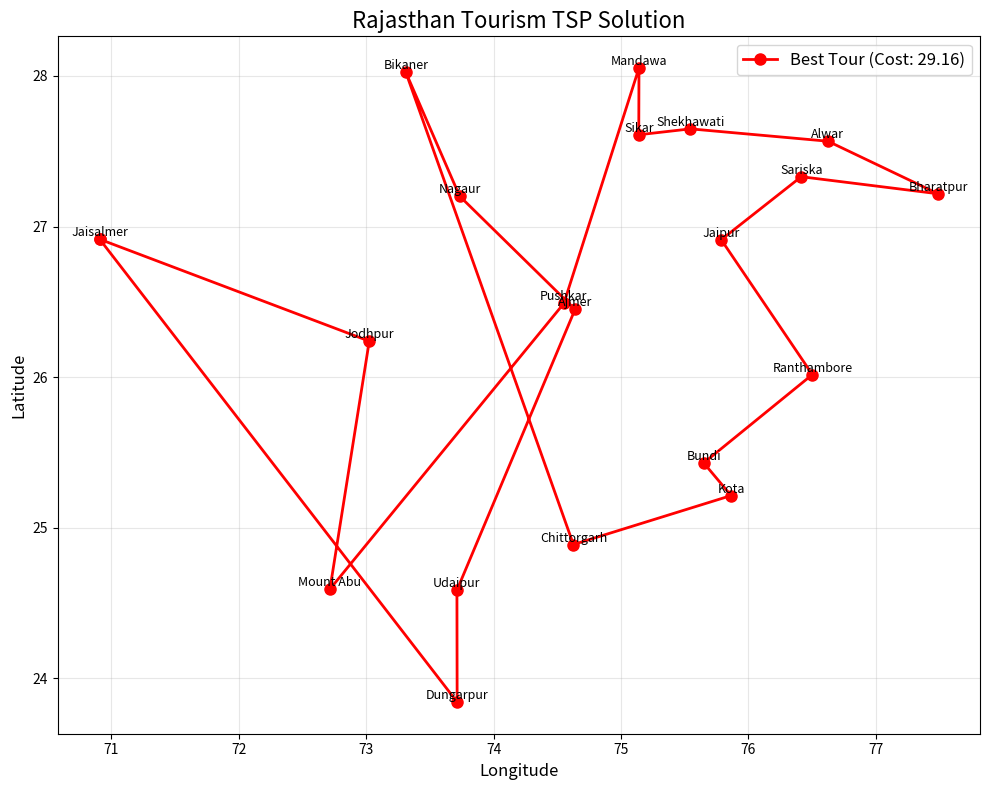

Reproduce this figure in Python.
import numpy as np
import random
import matplotlib.pyplot as plt

locations = {
    "Jaipur": (26.9124, 75.7873),
    "Udaipur": (24.5854, 73.7125),
    "Jodhpur": (26.2389, 73.0243),
    "Ajmer": (26.4499, 74.6399),
    "Jaisalmer": (26.9157, 70.9083),
    "Bikaner": (28.0229, 73.3119),
    "Mount Abu": (24.5926, 72.7156),
    "Pushkar": (26.4899, 74.5521),
    "Bharatpur": (27.2176, 77.4895),
    "Kota": (25.2138, 75.8648),
    "Chittorgarh": (24.8887, 74.6269),
    "Alwar": (27.5665, 76.6250),
    "Ranthambore": (26.0173, 76.5026),
    "Sariska": (27.3309, 76.4154),
    "Mandawa": (28.0524, 75.1416),
    "Dungarpur": (23.8430, 73.7142),
    "Bundi": (25.4305, 75.6499),
    "Sikar": (27.6094, 75.1399),
    "Nagaur": (27.2020, 73.7336),
    "Shekhawati": (27.6485, 75.5455),
}


def euclidean_distance(coord1, coord2):
    return np.linalg.norm(np.array(coord1) - np.array(coord2))


N = len(locations)
cities = list(locations.keys())
D = np.zeros((N, N))

for i in range(N):
    for j in range(i + 1, N):
        D[i, j] = euclidean_distance(locations[cities[i]], locations[cities[j]])
        D[j, i] = D[i, j]


def path_cost_tour(tour, distance_matrix):
    cost = 0
    for i in range(len(tour) - 1):
        cost += distance_matrix[tour[i], tour[i + 1]]
    cost += distance_matrix[tour[-1], tour[0]]
    return cost


def simulated_annealing(distance_matrix, max_iter=100000, temp_start=1000):
    N = len(distance_matrix)
    current_tour = random.sample(range(N), N)
    current_cost = path_cost_tour(current_tour, distance_matrix)
    best_tour = current_tour.copy()
    best_cost = current_cost

    for iteration in range(1, max_iter + 1):
        # Create new tour using 2-opt swap
        i, j = sorted(random.sample(range(N), 2))
        new_tour = (
            current_tour[:i] + current_tour[i : j + 1][::-1] + current_tour[j + 1 :]
        )

        new_cost = path_cost_tour(new_tour, distance_matrix)
        delta_cost = new_cost - current_cost
        
        temperature = temp_start * (1 - iteration / max_iter)
        acceptance_prob = np.exp(-delta_cost / temperature) if delta_cost > 0 and temperature > 0 else 1

        if delta_cost < 0 or random.random() < acceptance_prob:
            current_tour = new_tour
            current_cost = new_cost

        if current_cost < best_cost:
            best_tour = current_tour.copy()
            best_cost = current_cost

    return best_tour, best_cost


# Solve TSP using Simulated Annealing
print("Solving TSP for Rajasthan cities...")
best_tour, best_cost = simulated_annealing(D)

print(f"Best tour cost: {best_cost:.2f}")
print(f"Tour: {' -> '.join([cities[i] for i in best_tour])}")

# Visualize the best tour
plt.figure(figsize=(10, 8))
tour_coords = np.array(
    [locations[cities[i]] for i in best_tour] + [locations[cities[best_tour[0]]]]
)

plt.plot(tour_coords[:, 1], tour_coords[:, 0], "o-", linewidth=2, markersize=8, 
         color='red', label=f"Best Tour (Cost: {best_cost:.2f})")

# Add city labels
for i, city_idx in enumerate(best_tour):
    city_name = cities[city_idx]
    plt.text(tour_coords[i, 1], tour_coords[i, 0], city_name, fontsize=9, 
             ha='center', va='bottom')

plt.title("Rajasthan Tourism TSP Solution", fontsize=16)
plt.xlabel("Longitude", fontsize=12)
plt.ylabel("Latitude", fontsize=12)
plt.legend(fontsize=12)
plt.grid(True, alpha=0.3)
plt.tight_layout()
plt.show()